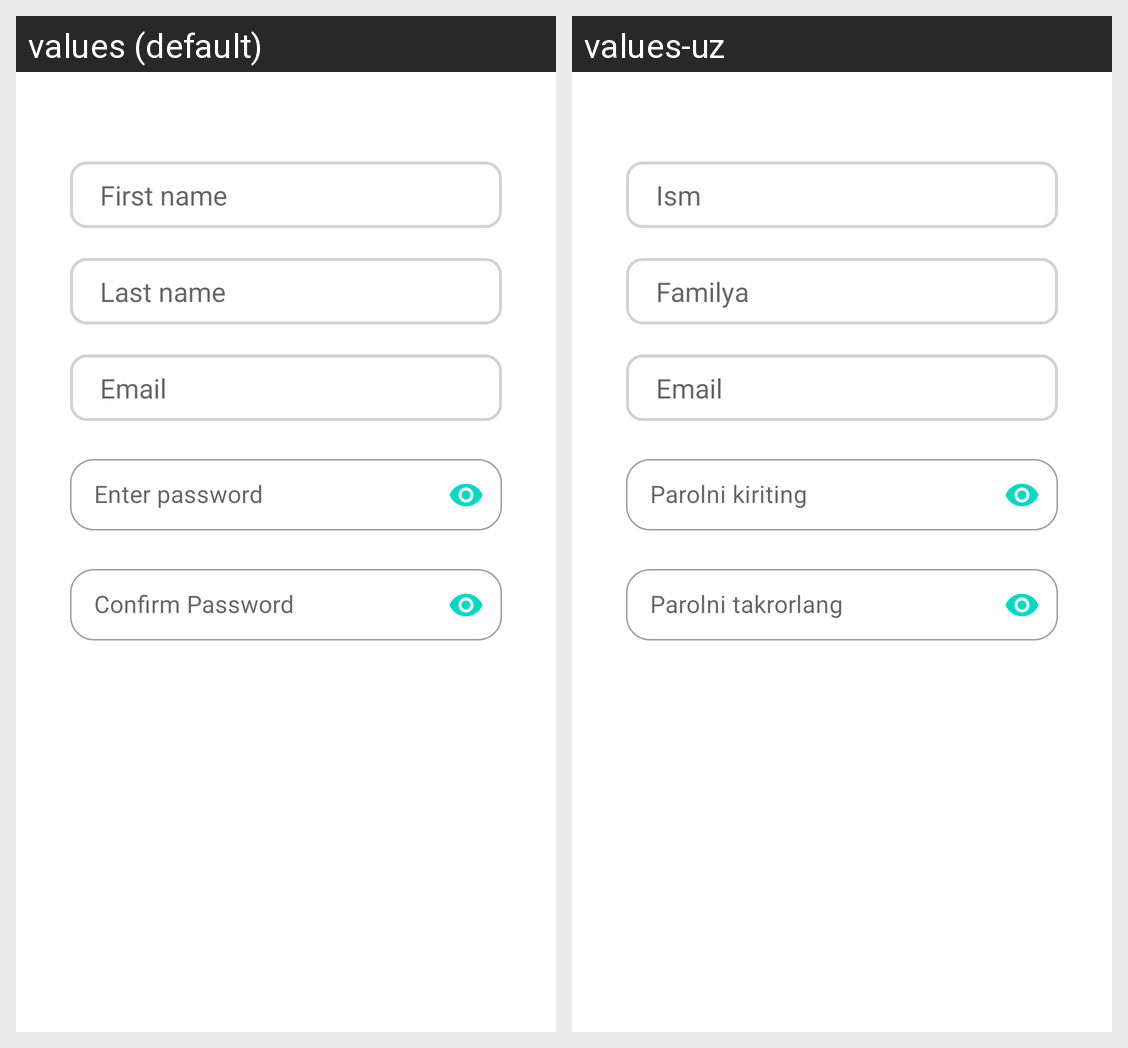

Strings drawn on this Android screen and how each of the app's shown locales translates them:
Android screen res/layout/signup_tab_fragment.xml rendered under 2 locales, left to right: values (default), values-uz. Device: Nexus 5 (rendered at 1080×1920; each locale shown at half size, 540×960, under a caption strip naming it); theme Theme.C0mplex.
Strings drawn on this screen, with the default value and each locale's value (text and hints the layout hard-codes, and strings that could not be matched under every locale, appear in the picture but are not listed):

first_name
  values: First name
  values-uz: Ism

last_name
  values: Last name
  values-uz: Familya

email
  values: Email
  values-uz: Email

enter_password
  values: Enter password
  values-uz: Parolni kiriting

confirm_password
  values: Confirm Password
  values-uz: Parolni takrorlang
